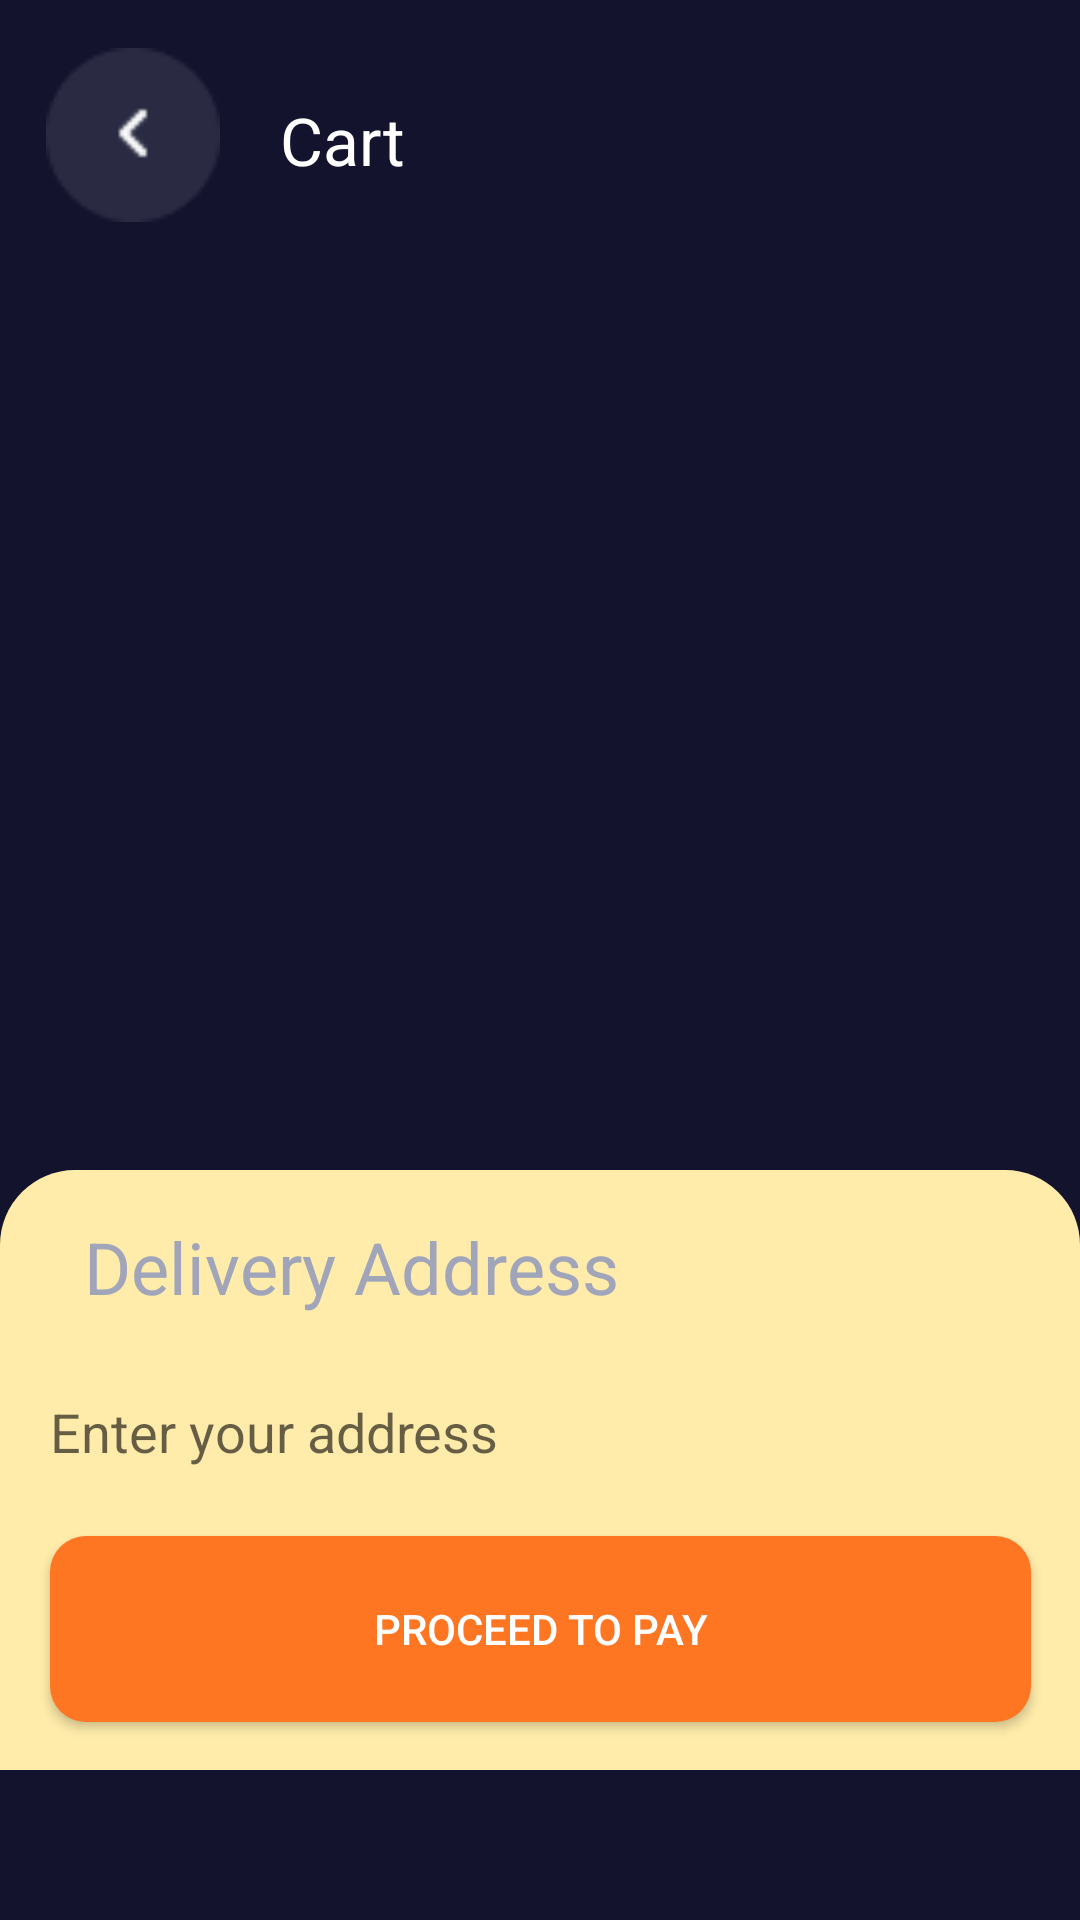

Layout XML and referenced resources for this Android screen:
<!-- AndroidManifest.xml: application theme Theme.Foodbook2 -->
<!-- res/layout/fragment_cart.xml -->
<?xml version="1.0" encoding="utf-8"?>
<androidx.constraintlayout.widget.ConstraintLayout xmlns:android="http://schemas.android.com/apk/res/android"
    xmlns:app="http://schemas.android.com/apk/res-auto"
    xmlns:tools="http://schemas.android.com/tools"
    android:layout_width="match_parent"
    android:layout_height="match_parent"
    android:background="#13132E"
    tools:context=".fragment.cartFragment">


    <ImageView
        android:id="@+id/imageView5"
        android:layout_width="58dp"
        android:layout_height="58dp"
        android:layout_marginTop="16dp"
        android:src="@drawable/backbuttoncart"
        app:layout_constraintEnd_toEndOf="parent"
        app:layout_constraintHorizontal_bias="0.051"
        app:layout_constraintStart_toStartOf="parent"
        app:layout_constraintTop_toTopOf="parent" />

    <TextView
        android:id="@+id/textView6"
        android:layout_width="50dp"
        android:layout_height="33dp"
        android:layout_marginStart="20dp"
        android:layout_marginTop="32dp"
        android:text="Cart"
        android:textColor="@color/white"
        android:textSize="22sp"
        app:layout_constraintStart_toEndOf="@+id/imageView5"
        app:layout_constraintTop_toTopOf="parent" />

    <androidx.recyclerview.widget.RecyclerView
        android:id="@+id/cartrecyclerview"
        android:layout_width="405dp"
        android:layout_height="569dp"
        android:layout_marginBottom="168dp"
        app:layout_constraintBottom_toBottomOf="parent"
        app:layout_constraintEnd_toEndOf="parent"
        app:layout_constraintStart_toStartOf="parent" />

    <androidx.constraintlayout.widget.ConstraintLayout
        android:layout_width="match_parent"
        android:layout_height="200dp"
        android:layout_marginBottom="50dp"
        android:background="@drawable/backbutton_cart"
        app:layout_constraintBottom_toBottomOf="parent"
        app:layout_constraintEnd_toEndOf="parent"
        app:layout_constraintHorizontal_bias="1.0"
        app:layout_constraintStart_toStartOf="parent">

        <TextView
            android:id="@+id/textView10"
            android:layout_width="wrap_content"
            android:layout_height="wrap_content"
            android:layout_marginStart="28dp"
            android:layout_marginTop="16dp"
            android:text="Delivery Address"
            android:textColor="#A0A5BA"
            android:textSize="24sp"
            app:layout_constraintStart_toStartOf="parent"
            app:layout_constraintTop_toTopOf="parent" />

        <EditText
            android:id="@+id/editTextText"
            android:layout_width="327dp"
            android:layout_height="62dp"
            android:layout_marginTop="8dp"
            android:background="@drawable/deliveryaddresscartedittextstyle"
            android:ems="10"
            android:hint="Enter your address"
            android:inputType="text"
            app:layout_constraintEnd_toEndOf="parent"
            app:layout_constraintStart_toStartOf="parent"
            app:layout_constraintTop_toBottomOf="@+id/textView10" />

        <Button
            android:id="@+id/button"
            android:layout_width="wrap_content"
            android:layout_height="wrap_content"
            android:layout_marginBottom="16dp"
            android:background="@drawable/button_onboardingscreen"
            android:text="Proceed to pay"
            android:textColor="@color/white"
            app:layout_constraintBottom_toBottomOf="parent"
            app:layout_constraintEnd_toEndOf="parent"
            app:layout_constraintStart_toStartOf="parent" />
    </androidx.constraintlayout.widget.ConstraintLayout>
</androidx.constraintlayout.widget.ConstraintLayout>
<!-- resources referenced by this layout -->
<resources>
  <!-- drawable backbutton_cart (drawable) -->
  <?xml version="1.0" encoding="utf-8"?>
  <shape xmlns:android="http://schemas.android.com/apk/res/android">
      <corners
          android:topRightRadius="25dp"
          android:topLeftRadius="25dp"/>
      <solid
          android:color="#FFECAA"/>
  </shape>
  <!-- drawable backbuttoncart: png bitmap (drawable, 698 bytes) -->
  <!-- drawable button_onboardingscreen (drawable) -->
  <?xml version="1.0" encoding="utf-8"?>
  <shape xmlns:android="http://schemas.android.com/apk/res/android">
      <solid
          android:color="#FF7622">
  </solid>
  
  
      <corners
          android:radius="12dp"></corners>
      <size
          android:height="62dp"
          android:width="327dp"></size>
  </shape>
  <!-- drawable deliveryaddresscartedittextstyle (drawable) -->
  <?xml version="1.0" encoding="utf-8"?>
  <shape xmlns:android="http://schemas.android.com/apk/res/android">
      <corners
          android:radius="10dp" />
      <solid
          android:color="#FFECAA"></solid>
  </shape>
  <style name="Theme.Foodbook2" parent="Base.Theme.Foodbook2" />
  <style name="Base.Theme.Foodbook2" parent="Theme.AppCompat.Light.NoActionBar">
          
          
      </style>
  <!-- not gathered from this repository: default colours our renderer supplied (Android Studio template values) -->
  <color name="white">#FFFFFFFF</color>
</resources>
